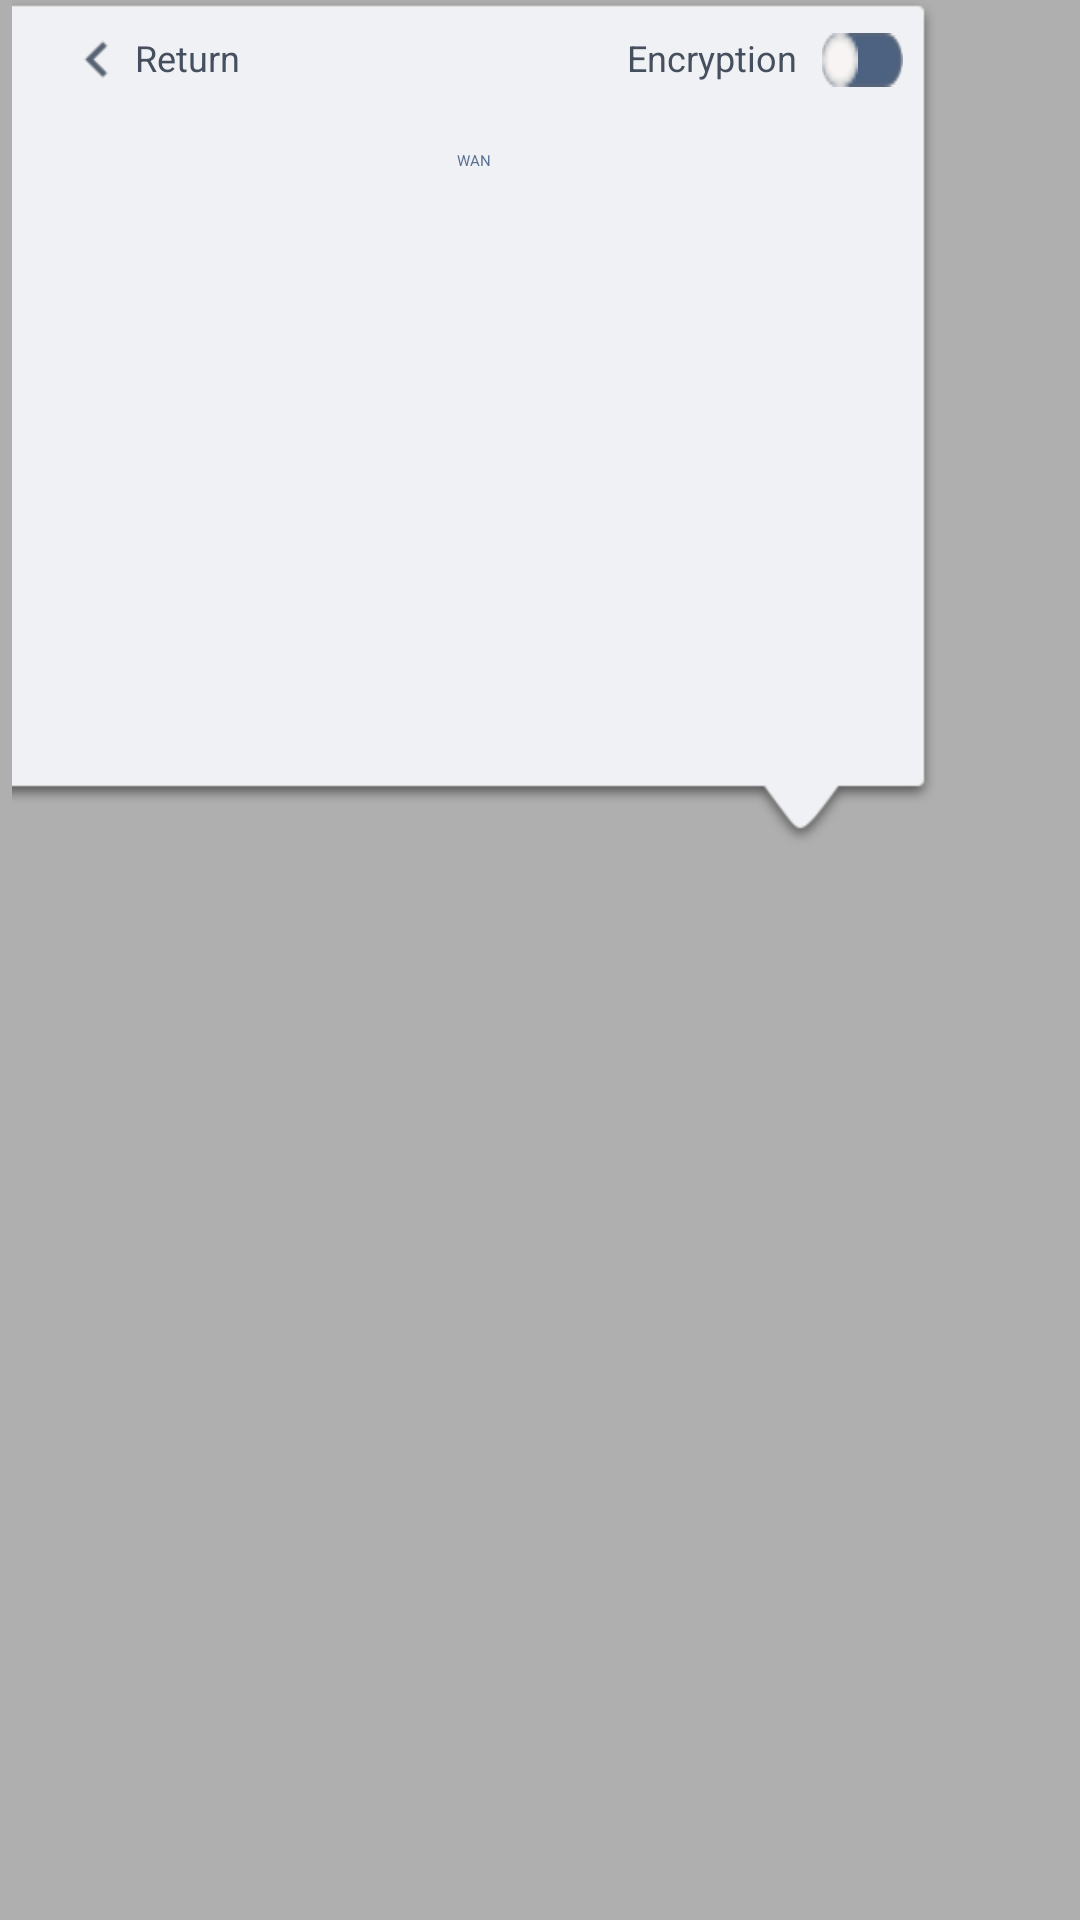

Produce the Android XML layout that renders to this screen, including the resource entries it uses.
<!-- AndroidManifest.xml: application theme Transparent -->
<!-- res/layout/qrcode_right_layout.xml -->
<?xml version="1.0" encoding="utf-8"?>
<RelativeLayout xmlns:android="http://schemas.android.com/apk/res/android"
    xmlns:app="http://schemas.android.com/apk/res-auto"
    android:layout_width="wrap_content"
    android:layout_height="wrap_content">


    <LinearLayout
        android:layout_width="360dp"
        android:layout_height="282dp"
        android:orientation="vertical"
        android:id="@+id/number_linearLayout"
        android:visibility="gone"
        android:background="@drawable/scan_qrcode_pwd_background"
        android:layout_toStartOf="@+id/relativeLayout_right"

       >

        <RelativeLayout
            android:layout_width="match_parent"
            android:layout_height="65dp"
            android:orientation="vertical">

            <TextView
                android:id="@+id/tx_number"
                android:layout_width="wrap_content"
                android:layout_height="wrap_content"
                android:layout_centerInParent="true"
                android:maxLength="4"
                android:text=""
                android:textColor="#FF7C8797"
                android:textSize="25sp" />
        </RelativeLayout>
        <LinearLayout
            android:layout_width="match_parent"

            android:layout_height="65dp">

            <TextView
                android:id="@+id/number_1"
                style="@style/number_keyboard2"

                android:text="1" />

            <TextView
                android:id="@+id/number_2"

                style="@style/number_keyboard2"
                android:text="2" />

            <TextView
                android:id="@+id/number_3"

                style="@style/number_keyboard2"
                android:text="3" />
            <TextView
                android:id="@+id/number_0"

                style="@style/number_keyboard"
                android:text="0" />
        </LinearLayout>
        <LinearLayout
            android:layout_width="match_parent"
            android:layout_height="65dp">

            <TextView
                android:id="@+id/number_4"

                style="@style/number_keyboard2"
                android:text="4" />

            <TextView
                android:id="@+id/number_5"

                style="@style/number_keyboard2"
                android:text="5" />

            <TextView
                android:id="@+id/number_6"

                style="@style/number_keyboard2"
                android:text="6" />
            <TextView
                android:id="@+id/number_cancel"
                style="@style/text_keyboard"

                android:text="@string/cancel" />
        </LinearLayout>
        <LinearLayout
            android:layout_width="match_parent"
            android:layout_height="65dp">

            <TextView
                android:id="@+id/number_7"

                style="@style/number_keyboard2"
                android:text="7" />

            <TextView
                android:id="@+id/number_8"

                style="@style/number_keyboard2"
                android:text="8" />

            <TextView
                android:id="@+id/number_9"
                android:textColor="@drawable/number_color_selector"
                style="@style/number_keyboard2"
                android:text="9" />
            <TextView
                android:id="@+id/number_ok"
                style="@style/text_keyboard"

                android:text="@string/code_ok" />
        </LinearLayout>
    </LinearLayout>

    <RelativeLayout
        android:layout_marginRight="@dimen/dimen48"
        android:layout_width="308dp"
        android:layout_height="282dp"
        android:background="@drawable/scan_qrcode_right_background"
        android:id="@+id/relativeLayout_right"
        android:layout_alignParentTop="true"
        android:layout_alignParentRight="true"
        >
        <TextView
            android:id="@+id/tx_network_tips"
            android:layout_width="wrap_content"
            android:textColor="@color/text_normal"
            android:layout_centerHorizontal="true"
            android:layout_marginTop="50dp"
            android:text="@string/setting_qrcode_wan"
            android:layout_height="wrap_content" />
        <ImageView
            android:id="@+id/share_pic"
            android:layout_width="wrap_content"
            android:layout_height="wrap_content"
            android:layout_centerInParent="true"
            />

        <com.example.view.AlwaysMarqueeTextView
            android:marqueeRepeatLimit="marquee_forever"
            android:ellipsize="marquee"
            android:singleLine="true"
            android:id="@+id/share_warn"
            android:layout_width="wrap_content"
            android:layout_height="wrap_content"
            android:layout_marginTop="14dp"
            android:text="@string/code"
            android:textColor="@color/text_normal"
            android:textSize="12sp"
            android:visibility="gone"
            android:layout_below="@+id/share_pic"
            android:layout_centerHorizontal="true" />
        <ProgressBar
            android:id="@+id/two_ball"
            android:layout_width="wrap_content"
            android:layout_height="wrap_content"
            style="?android:attr/progressBarStyleSmall"
            android:layout_centerInParent="true"
            />
        <LinearLayout
            android:layout_width="wrap_content"
            android:layout_height="30dp"
            android:id="@+id/qrcode_back"
            android:layout_marginLeft="15dp"

            android:layout_marginTop="11dp"
            android:orientation="horizontal">

            <ImageView
                android:id="@+id/imageView6"
                android:layout_width="wrap_content"
                android:layout_height="17dp"

                android:src="@drawable/back_selector" />

            <TextView

                android:layout_width="wrap_content"
                android:layout_height="17dp"
                android:layout_alignBottom="@+id/imageView6"

                android:layout_toEndOf="@+id/imageView6"
                android:text="@string/code_return"
                android:textColor="@drawable/textcolor_selector"
                android:textSize="12sp" />
        </LinearLayout>

        <Switch
            android:id="@+id/qrcode_pwd"
            android:layout_width="wrap_content"
            android:layout_height="17dp"
            android:drawablePadding="3dp"
            android:thumb="@drawable/switch_btn"
            android:track="@drawable/track"
            android:switchMinWidth="27dp"
            android:text="@string/code_encrypt"
            android:textColor="#464F5D"
            android:switchPadding="8dp"
            android:textSize="12sp"
            android:textOff=""
            android:textOn=""
            android:layout_marginTop="11dp"
            android:layout_marginRight="11dp"
            android:layout_alignParentEnd="true"
            android:visibility="visible"/>

        <ImageView
            android:id="@+id/zoom_imageView"
            android:layout_width="30dp"
            android:layout_height="30dp"
            android:layout_alignRight="@id/share_pic"
            android:layout_alignBottom="@id/share_pic"
            android:visibility="gone"
            android:padding="5dp"
            android:layout_marginRight="-35dp"
            android:src="@drawable/zoom_selector" />
    </RelativeLayout>

    </RelativeLayout>
<!-- resources referenced by this layout -->
<resources>
  <color name="text_normal">#ff576F91</color>
  <dimen name="dimen48">48dp</dimen>
  <!-- drawable back_selector (drawable) -->
  <?xml version="1.0" encoding="utf-8"?>
  <selector xmlns:android="http://schemas.android.com/apk/res/android">
  
      <item android:state_pressed="true" android:drawable="@drawable/back_item_press" />
      <item android:state_pressed="false" android:drawable="@drawable/back_item_normal" />
  </selector>
  <!-- drawable number_color_selector (drawable) -->
  <?xml version="1.0" encoding="utf-8"?>
  <selector xmlns:android="http://schemas.android.com/apk/res/android">
      <item android:color="@color/number_text_click" android:state_pressed="true"/>
      <item android:color="@color/number_text_normal"/>
  </selector>
  <!-- drawable textcolor_selector (drawable) -->
  <?xml version="1.0" encoding="utf-8"?>
  <selector xmlns:android="http://schemas.android.com/apk/res/android">
  
      <item android:state_pressed="true"  android:color="#898989"/>
      <item android:state_pressed="false" android:color="#464F5D" />
  </selector>
  <!-- drawable track (drawable) -->
  <?xml version="1.0" encoding="utf-8"?>
  <selector xmlns:android="http://schemas.android.com/apk/res/android">
      <item android:state_checked="true"  android:drawable="@drawable/switch_background_on" />
      <item                               android:drawable="@drawable/switch_background_off" />
  </selector>
  <!-- drawable zoom_selector (drawable) -->
  <?xml version="1.0" encoding="utf-8"?>
  <selector xmlns:android="http://schemas.android.com/apk/res/android">
  
      <item android:state_pressed="true" android:drawable="@drawable/zoom_item_press" />
      <item android:state_pressed="false" android:drawable="@drawable/zoom_item_normal" />
  </selector>
  <string name="cancel">Cancel</string>
  <string name="code">Scan the QR code to view the meeting records</string>
  <string name="code_encrypt">Encryption </string>
  <string name="code_ok">Complete</string>
  <string name="code_return">Return</string>
  <string name="setting_qrcode_wan">WAN </string>
  <style name="Transparent">  
      <item name="android:windowBackground">
         @color/transparent_background
      </item>  
      <item name="android:windowNoTitle">true</item>  
      <item name="android:windowIsTranslucent">true</item>
    </style>
  <color name="number_text_click">#ffffff</color>
  <color name="number_text_normal">#FF5A6574</color>
  <!-- drawable number_keyboard_selecter (drawable) -->
  <?xml version="1.0" encoding="utf-8"?>
  <selector xmlns:android="http://schemas.android.com/apk/res/android">
      <item android:state_pressed="true" android:drawable="@drawable/layout_shape3">
  
      </item>
  
      <item android:state_pressed="false" android:drawable="@drawable/layout_shape4" >
  
  
      </item>
  </selector>
  <!-- drawable number_keyboard_selecter2 (drawable) -->
  <?xml version="1.0" encoding="utf-8"?>
  <selector xmlns:android="http://schemas.android.com/apk/res/android">
      <item android:state_pressed="true" android:drawable="@drawable/layout_shape5">
  
      </item>
  
      <item android:state_pressed="false" android:drawable="@drawable/layout_shape6" >
  
  
      </item>
  </selector>
  <!-- drawable text_color_selector (drawable) -->
  <?xml version="1.0" encoding="utf-8"?>
  <selector xmlns:android="http://schemas.android.com/apk/res/android">
      <item android:color="@color/number_text_click" android:state_pressed="true"/>
      <item android:color="@color/text_normal"/>
  </selector>
  <color name="transparent_background">#50000000</color>
  <color name="number_shape">#789BD2</color>
  <color name="number_back_click">#8BB4F5</color>
</resources>
